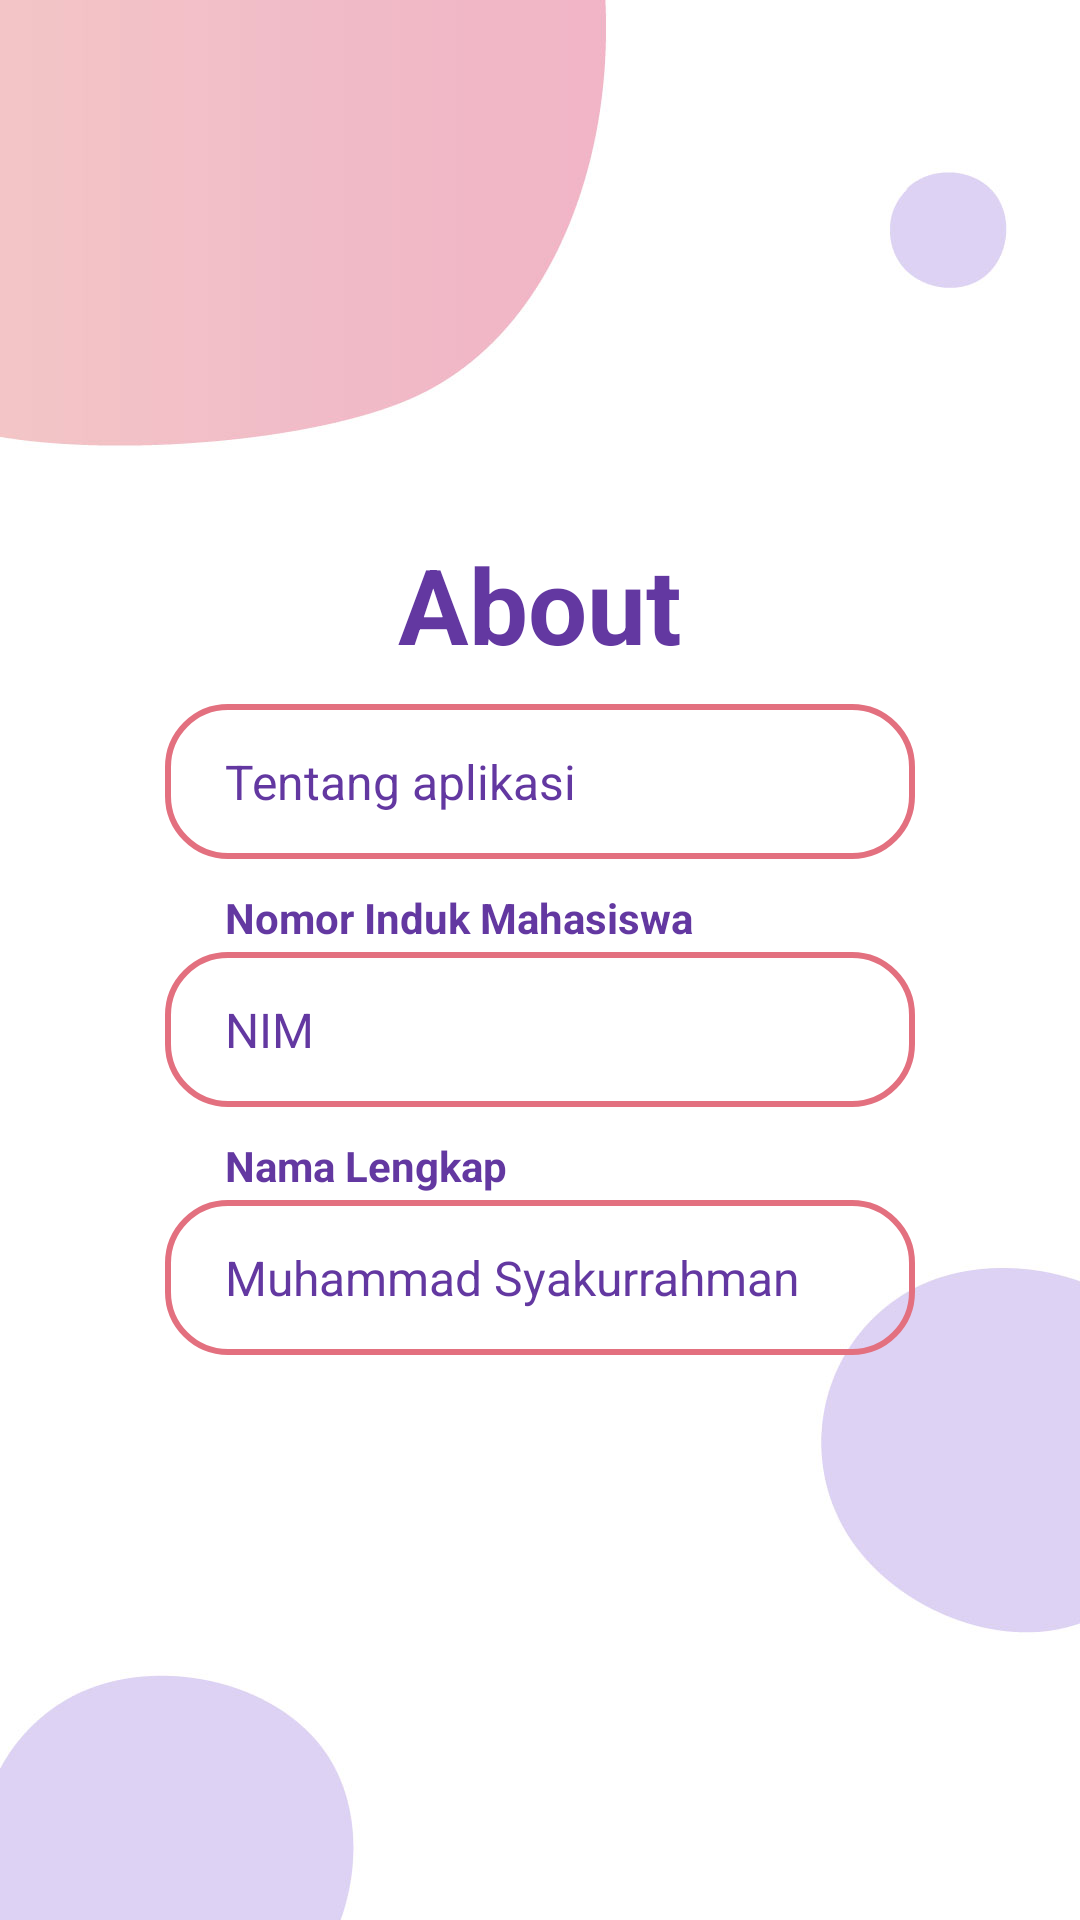

Layout XML and referenced resources for this Android screen:
<!-- AndroidManifest.xml: application theme Theme.BookSpace -->
<!-- res/layout/activity_about.xml -->
<?xml version="1.0" encoding="utf-8"?>
<androidx.constraintlayout.widget.ConstraintLayout xmlns:android="http://schemas.android.com/apk/res/android"
    xmlns:app="http://schemas.android.com/apk/res-auto"
    xmlns:tools="http://schemas.android.com/tools"
    android:layout_width="match_parent"
    android:layout_height="match_parent"
    android:background="@drawable/bg_nofill01"
    tools:context=".AboutActivity">

    <LinearLayout
        android:layout_width="match_parent"
        android:layout_height="match_parent"
        android:gravity="center"
        android:orientation="vertical"
        android:paddingHorizontal="55dp"
        android:paddingVertical="30dp">

        <TextView
            android:id="@+id/label_profile"
            android:layout_width="wrap_content"
            android:layout_height="wrap_content"
            android:layout_marginBottom="10dp"
            android:text="About"
            android:textColor="@color/purple"
            android:textSize="35dp"
            android:textStyle="bold" />

        <LinearLayout
            android:layout_width="match_parent"
            android:layout_height="wrap_content"
            android:gravity="center"
            android:orientation="vertical">

            <TextView
                android:id="@+id/txt_about"
                android:layout_width="match_parent"
                android:layout_height="wrap_content"
                android:layout_marginBottom="10dp"
                android:background="@drawable/form_pink"
                android:minHeight="48dp"
                android:paddingHorizontal="20dp"
                android:paddingVertical="15dp"
                android:text="Tentang aplikasi"
                android:textColor="@color/purple"
                android:textSize="16dp" />

            <TextView
                android:id="@+id/label_about_nim"
                android:layout_width="match_parent"
                android:layout_height="wrap_content"
                android:layout_marginBottom="2dp"
                android:paddingHorizontal="20dp"
                android:text="Nomor Induk Mahasiswa"
                android:textColor="@color/purple"
                android:textStyle="bold" />

            <TextView
                android:id="@+id/about_nim"
                android:layout_width="match_parent"
                android:layout_height="wrap_content"
                android:layout_marginBottom="10dp"
                android:background="@drawable/form_pink"
                android:minHeight="48dp"
                android:paddingHorizontal="20dp"
                android:paddingVertical="15dp"
                android:text="NIM"
                android:textColor="@color/purple"
                android:textSize="16dp" />

            <TextView
                android:id="@+id/label_about_nama"
                android:layout_width="match_parent"
                android:layout_height="wrap_content"
                android:layout_marginBottom="2dp"
                android:paddingHorizontal="20dp"
                android:text="Nama Lengkap"
                android:textColor="@color/purple"
                android:textStyle="bold" />

            <TextView
                android:id="@+id/about_nama"
                android:layout_width="match_parent"
                android:layout_height="wrap_content"
                android:layout_marginBottom="10dp"
                android:background="@drawable/form_pink"
                android:minHeight="48dp"
                android:paddingHorizontal="20dp"
                android:paddingVertical="15dp"
                android:text="Muhammad Syakurrahman"
                android:textColor="@color/purple"
                android:textSize="16dp" />

        </LinearLayout>

    </LinearLayout>
</androidx.constraintlayout.widget.ConstraintLayout>
<!-- resources referenced by this layout -->
<resources>
  <color name="purple">#6338a1</color>
  <!-- drawable bg_nofill01: jpg bitmap (drawable, 45609 bytes) -->
  <!-- drawable form_pink (drawable) -->
  <?xml version="1.0" encoding="utf-8"?>
  <shape xmlns:android="http://schemas.android.com/apk/res/android">
      <corners android:radius="20dp"/>
      <stroke android:width="2dp"
          android:color="@color/pink"/>
  </shape>
  <style name="Theme.BookSpace" parent="Theme.MaterialComponents.DayNight.NoActionBar">
          
          <item name="colorPrimary">@color/purple_500</item>
          <item name="colorPrimaryVariant">@color/purple_700</item>
          <item name="colorOnPrimary">@color/white</item>
          
          <item name="colorSecondary">@color/teal_200</item>
          <item name="colorSecondaryVariant">@color/teal_700</item>
          <item name="colorOnSecondary">@color/black</item>
          
          <item name="android:statusBarColor" tools:targetApi="l">?attr/colorPrimaryVariant</item>
          
      </style>
  <color name="pink">#e3707f</color>
  <color name="purple_500">#FF6200EE</color>
  <color name="purple_700">#FF3700B3</color>
  <color name="white">#FFFFFFFF</color>
  <color name="teal_200">#FF03DAC5</color>
  <color name="teal_700">#FF018786</color>
  <color name="black">#FF000000</color>
</resources>
